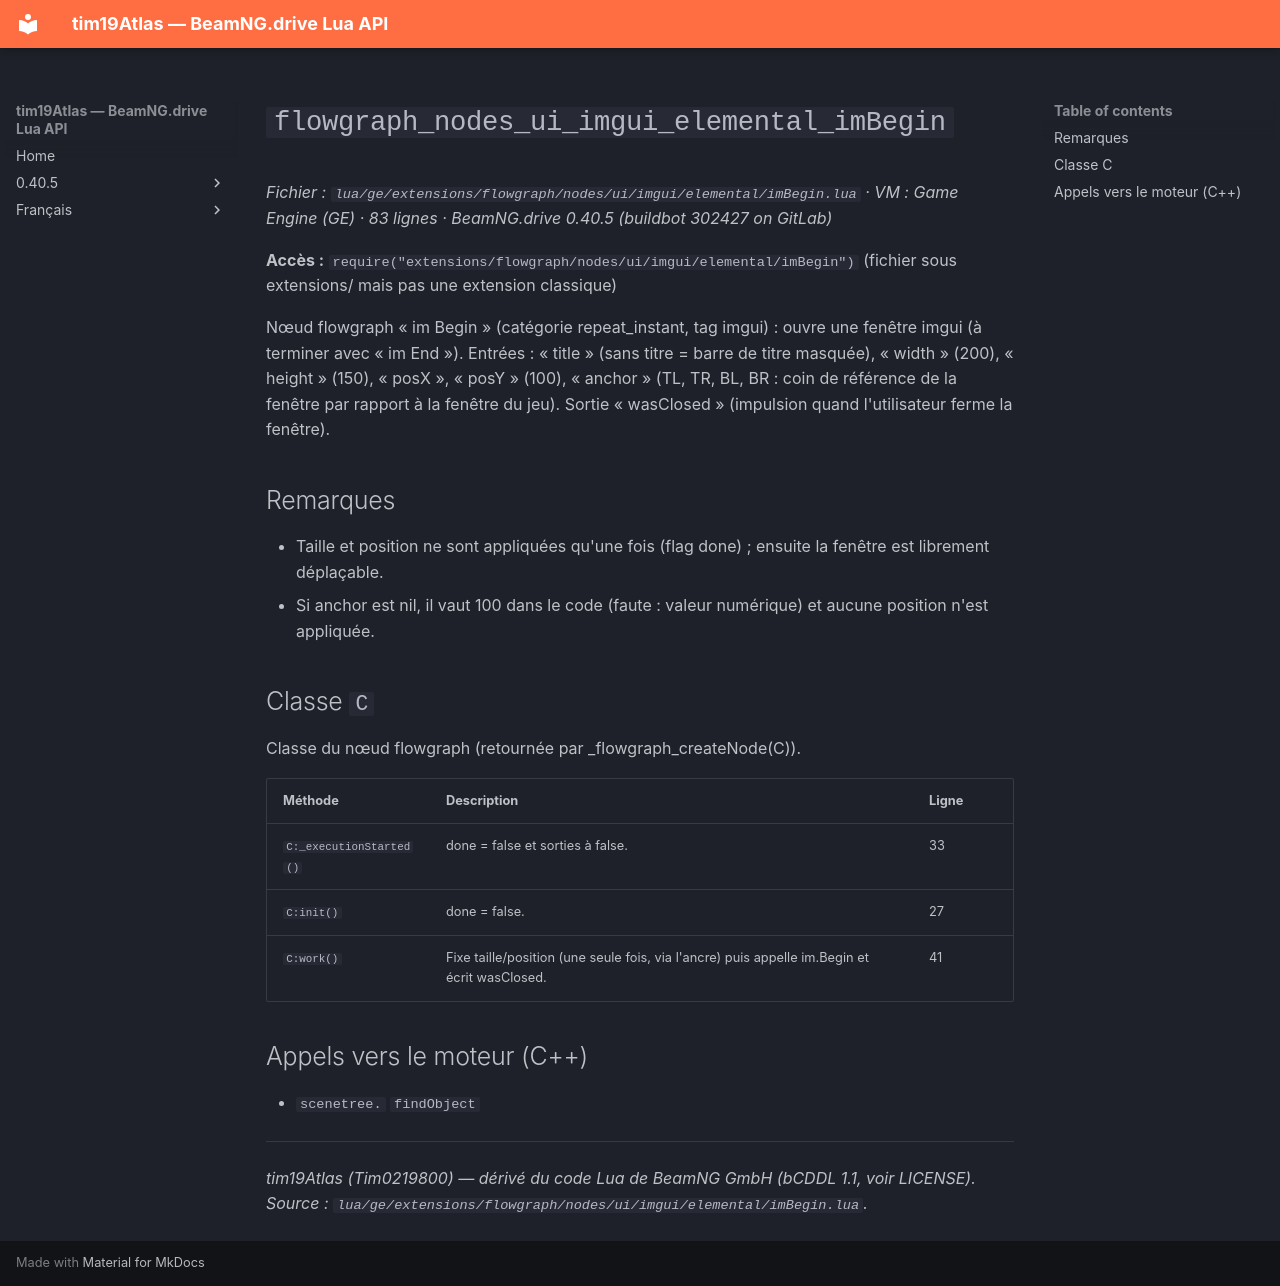

repository: Tim0219800/beamng-lua-atlas · page: fr/0.40.5/ge/extensions/flowgraph/nodes/ui/imgui/elemental/imBegin.html · generator: mkdocs

# `flowgraph_nodes_ui_imgui_elemental_imBegin`

*Fichier : `lua/ge/extensions/flowgraph/nodes/ui/imgui/elemental/imBegin.lua` · VM : Game Engine (GE) · 83 lignes · BeamNG.drive 0.40.5 (buildbot 302427 on GitLab)*

**Accès :** `require("extensions/flowgraph/nodes/ui/imgui/elemental/imBegin")` (fichier sous extensions/ mais pas une extension classique)

Nœud flowgraph « im Begin » (catégorie repeat_instant, tag imgui) : ouvre une fenêtre imgui (à terminer avec « im End »). Entrées : « title » (sans titre = barre de titre masquée), « width » (200), « height » (150), « posX », « posY » (100), « anchor » (TL, TR, BL, BR : coin de référence de la fenêtre par rapport à la fenêtre du jeu). Sortie « wasClosed » (impulsion quand l'utilisateur ferme la fenêtre).

## Remarques

- Taille et position ne sont appliquées qu'une fois (flag done) ; ensuite la fenêtre est librement déplaçable.
- Si anchor est nil, il vaut 100 dans le code (faute : valeur numérique) et aucune position n'est appliquée.

## Classe `C`

Classe du nœud flowgraph (retournée par _flowgraph_createNode(C)).

| Méthode | Description | Ligne |
|---|---|---|
| `C:_executionStarted()` | done = false et sorties à false. | 33 |
| `C:init()` | done = false. | 27 |
| `C:work()` | Fixe taille/position (une seule fois, via l'ancre) puis appelle im.Begin et écrit wasClosed. | 41 |

## Appels vers le moteur (C++)

- `scenetree.` `findObject`

---
*tim19Atlas (Tim0219800) — dérivé du code Lua de BeamNG GmbH (bCDDL 1.1, voir LICENSE). Source : `lua/ge/extensions/flowgraph/nodes/ui/imgui/elemental/imBegin.lua`.*
